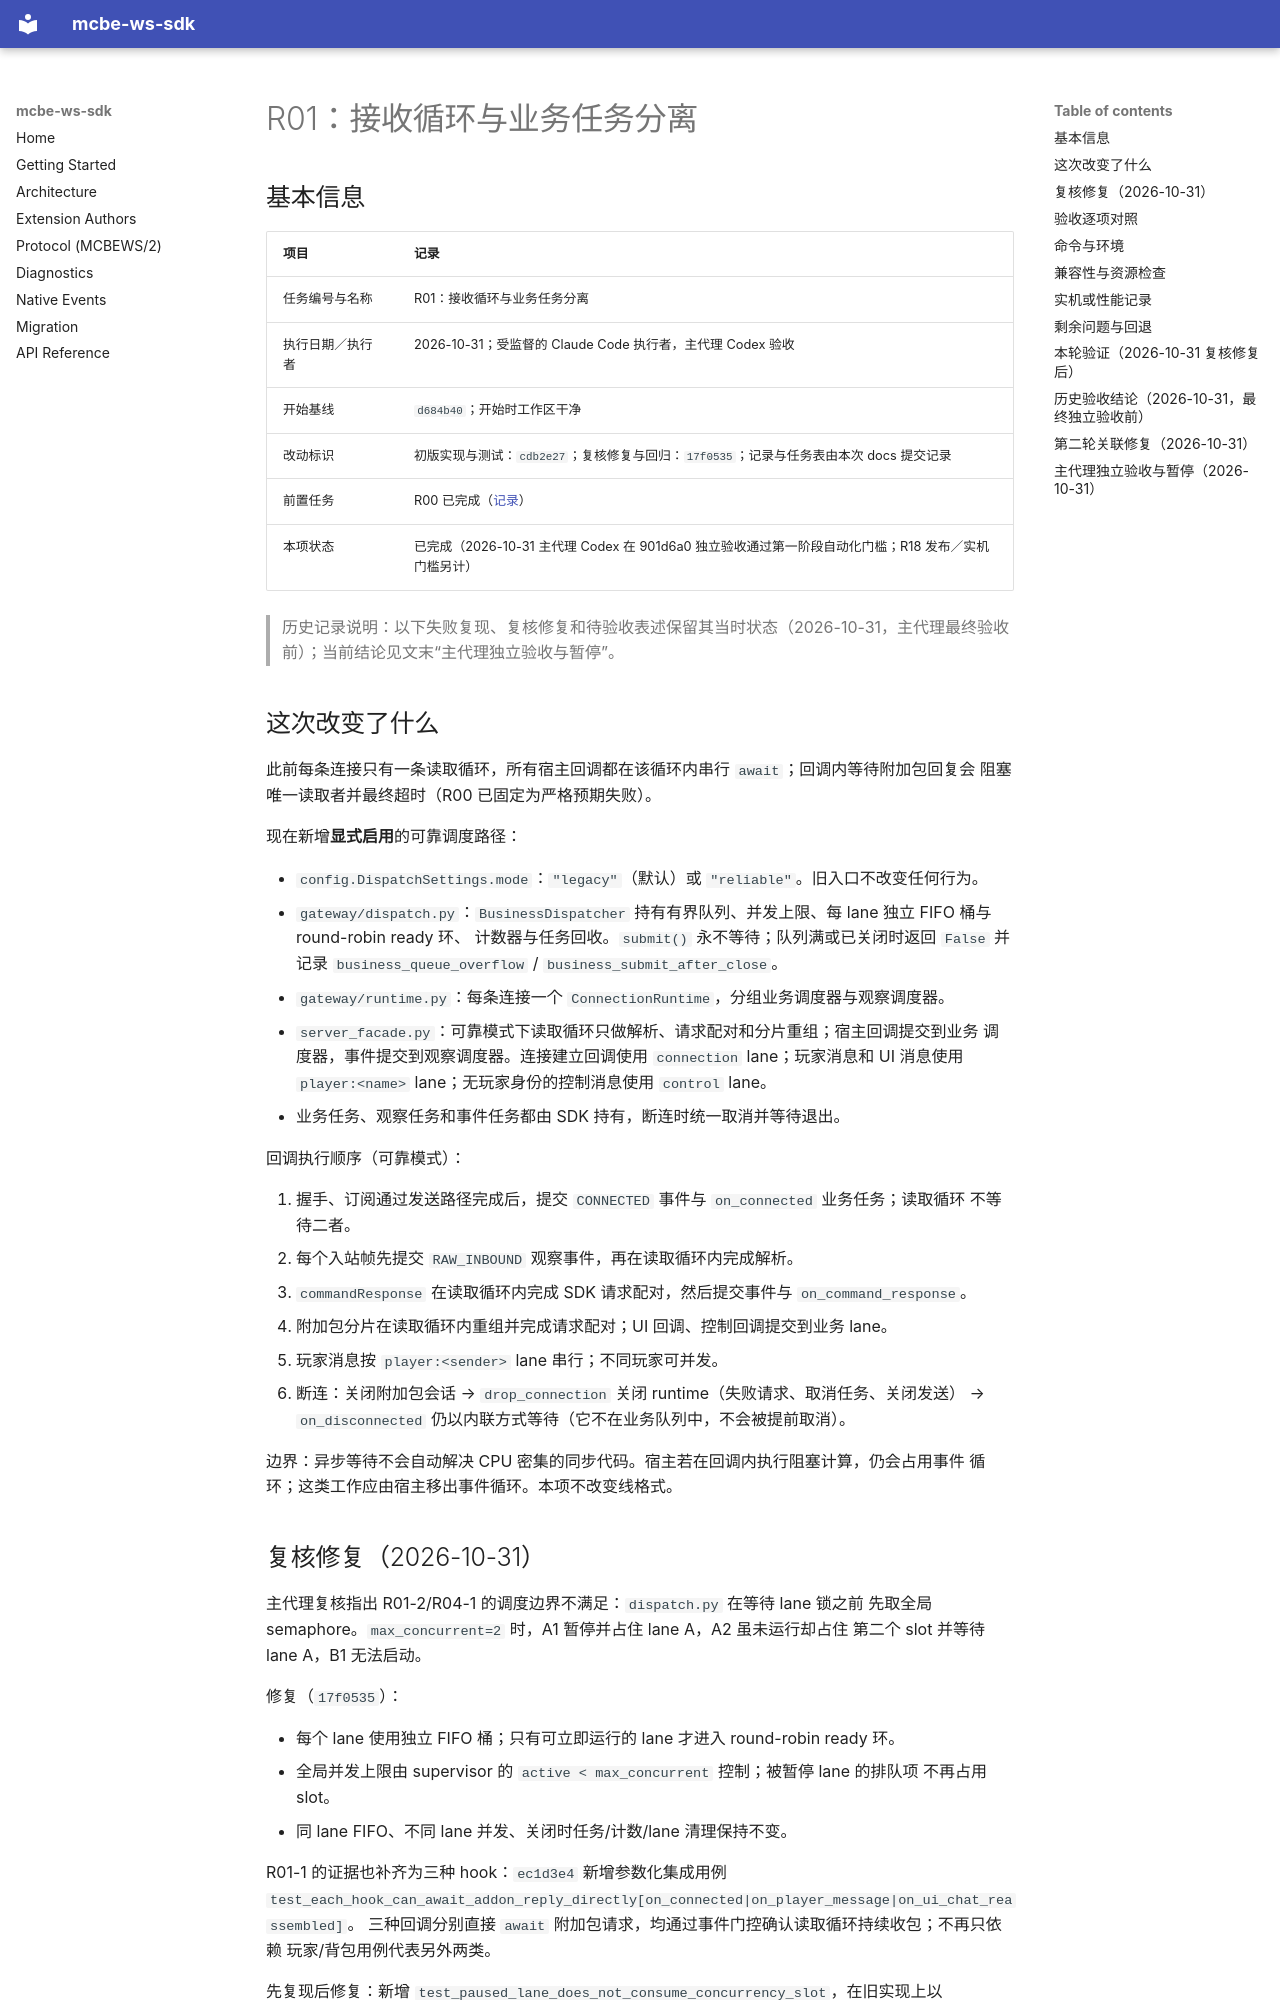

repository: rice-awa/mcbe-ws-sdk · page: plans/ws-sdk-refactor/records/R01.zh/index.html · generator: mkdocs

# R01：接收循环与业务任务分离

## 基本信息

| 项目 | 记录 |
| --- | --- |
| 任务编号与名称 | R01：接收循环与业务任务分离 |
| 执行日期／执行者 | 2026-10-31；受监督的 Claude Code 执行者，主代理 Codex 验收 |
| 开始基线 | `d684b40`；开始时工作区干净 |
| 改动标识 | 初版实现与测试：`cdb2e27`；复核修复与回归：`17f0535`；记录与任务表由本次 docs 提交记录 |
| 前置任务 | R00 已完成（[记录](R00.zh.md)） |
| 本项状态 | 已完成（2026-10-31 主代理 Codex 在 901d6a0 独立验收通过第一阶段自动化门槛；R18 发布／实机门槛另计） |

> 历史记录说明：以下失败复现、复核修复和待验收表述保留其当时状态（2026-10-31，主代理最终验收前）；当前结论见文末“主代理独立验收与暂停”。

## 这次改变了什么

此前每条连接只有一条读取循环，所有宿主回调都在该循环内串行 `await`；回调内等待附加包回复会
阻塞唯一读取者并最终超时（R00 已固定为严格预期失败）。

现在新增**显式启用**的可靠调度路径：

- `config.DispatchSettings.mode`：`"legacy"`（默认）或 `"reliable"`。旧入口不改变任何行为。
- `gateway/dispatch.py`：`BusinessDispatcher` 持有有界队列、并发上限、每 lane 独立 FIFO 桶与 round-robin ready 环、
  计数器与任务回收。`submit()` 永不等待；队列满或已关闭时返回 `False` 并记录
  `business_queue_overflow` / `business_submit_after_close`。
- `gateway/runtime.py`：每条连接一个 `ConnectionRuntime`，分组业务调度器与观察调度器。
- `server_facade.py`：可靠模式下读取循环只做解析、请求配对和分片重组；宿主回调提交到业务
  调度器，事件提交到观察调度器。连接建立回调使用 `connection` lane；玩家消息和 UI 消息使用
  `player:<name>` lane；无玩家身份的控制消息使用 `control` lane。
- 业务任务、观察任务和事件任务都由 SDK 持有，断连时统一取消并等待退出。

回调执行顺序（可靠模式）：

1. 握手、订阅通过发送路径完成后，提交 `CONNECTED` 事件与 `on_connected` 业务任务；读取循环
   不等待二者。
2. 每个入站帧先提交 `RAW_INBOUND` 观察事件，再在读取循环内完成解析。
3. `commandResponse` 在读取循环内完成 SDK 请求配对，然后提交事件与 `on_command_response`。
4. 附加包分片在读取循环内重组并完成请求配对；UI 回调、控制回调提交到业务 lane。
5. 玩家消息按 `player:<sender>` lane 串行；不同玩家可并发。
6. 断连：关闭附加包会话 → `drop_connection` 关闭 runtime（失败请求、取消任务、关闭发送）
   → `on_disconnected` 仍以内联方式等待（它不在业务队列中，不会被提前取消）。

边界：异步等待不会自动解决 CPU 密集的同步代码。宿主若在回调内执行阻塞计算，仍会占用事件
循环；这类工作应由宿主移出事件循环。本项不改变线格式。

## 复核修复（2026-10-31）

主代理复核指出 R01-2/R04-1 的调度边界不满足：`dispatch.py` 在等待 lane 锁之前
先取全局 semaphore。`max_concurrent=2` 时，A1 暂停并占住 lane A，A2 虽未运行却占住
第二个 slot 并等待 lane A，B1 无法启动。

修复（`17f0535`）：

- 每个 lane 使用独立 FIFO 桶；只有可立即运行的 lane 才进入 round-robin ready 环。
- 全局并发上限由 supervisor 的 `active < max_concurrent` 控制；被暂停 lane 的排队项
  不再占用 slot。
- 同 lane FIFO、不同 lane 并发、关闭时任务/计数/lane 清理保持不变。

R01-1 的证据也补齐为三种 hook：`ec1d3e4` 新增参数化集成用例
`test_each_hook_can_await_addon_reply_directly[on_connected|on_player_message|on_ui_chat_reassembled]`。
三种回调分别直接 `await` 附加包请求，均通过事件门控确认读取循环持续收包；不再只依赖
玩家/背包用例代表另外两类。

先复现后修复：新增
`test_paused_lane_does_not_consume_concurrency_slot`，在旧实现上以
`TimeoutError` 失败，修复后通过；另加
`test_ready_lanes_run_round_robin` 固定 lane 轮转顺序。未通过调大 `max_concurrent`
或无限任务规避。

本项未修改线格式、旧入口默认值或 `mode="legacy"` 行为。MCBE 实机仍未验证。
